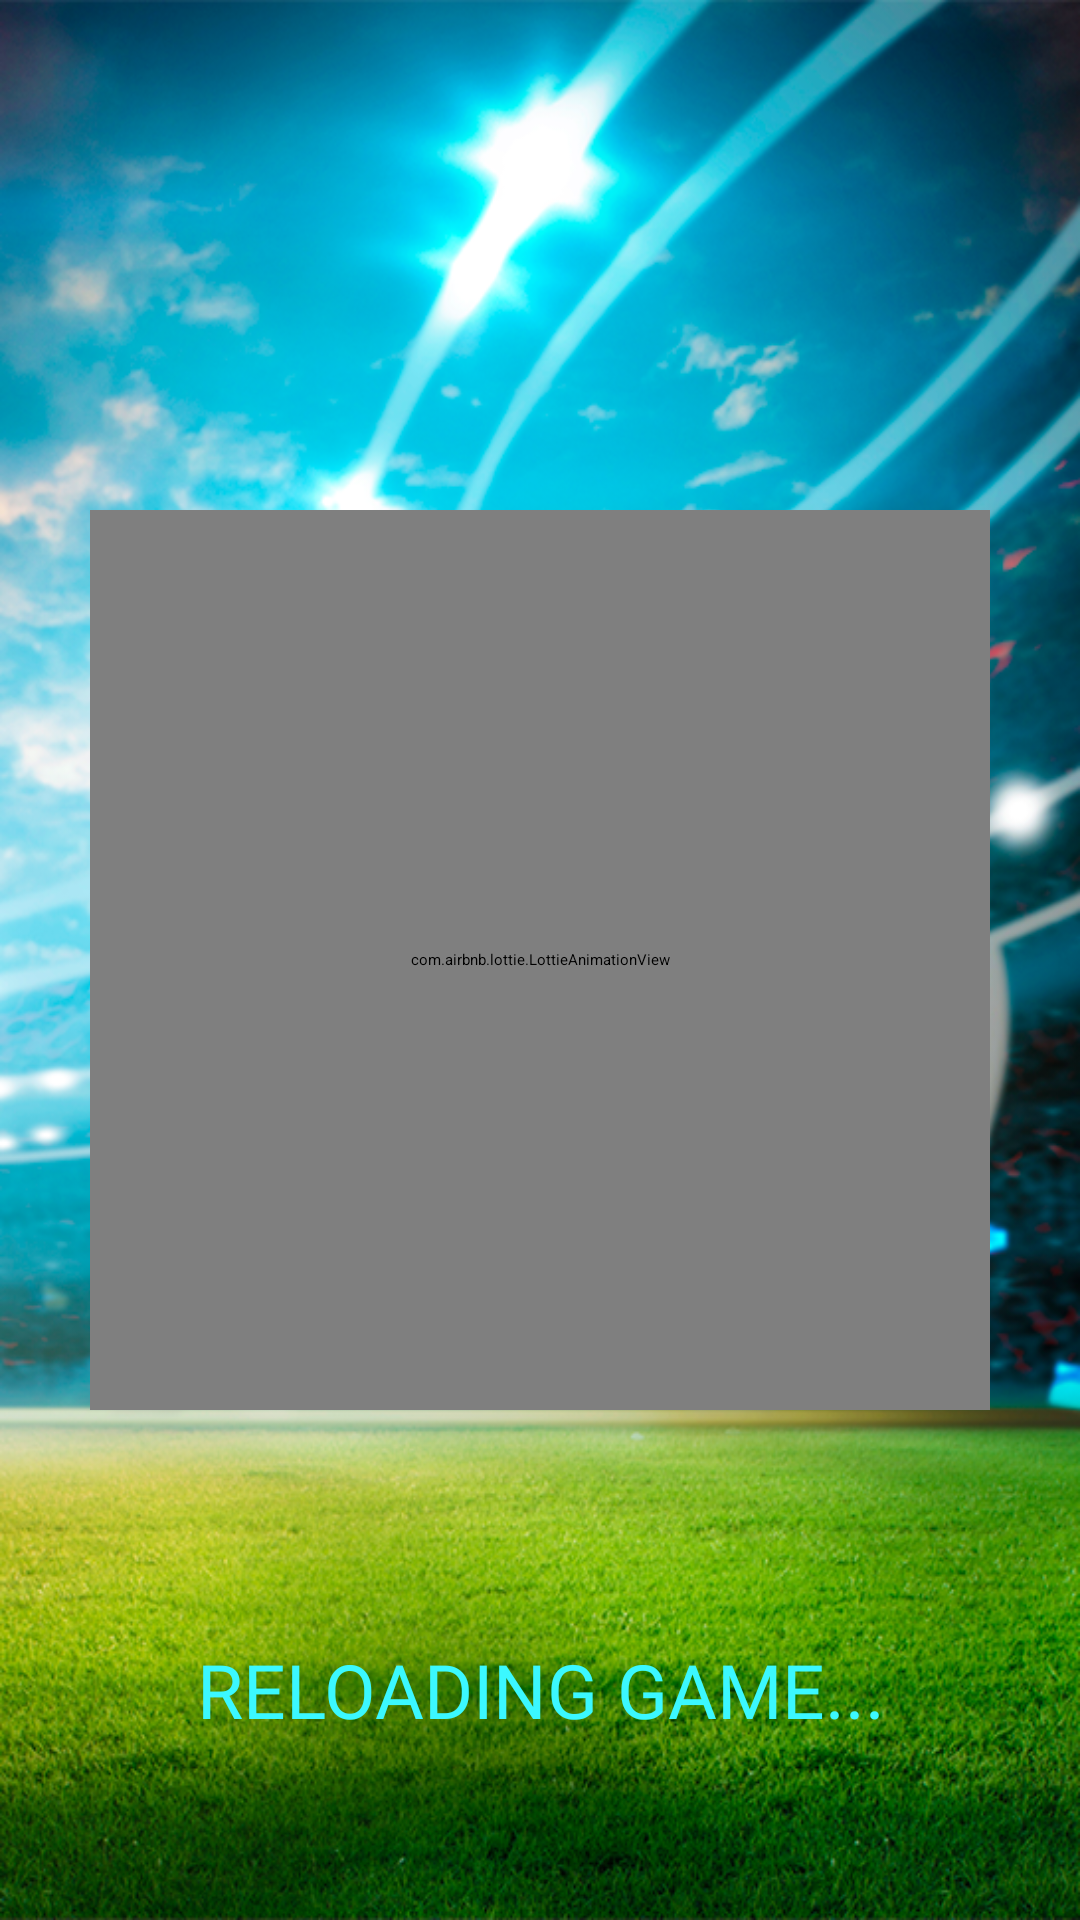

Here is an Android app screen rendered from its layout file. Give the layout XML and the strings, colors and styles it references.
<!-- AndroidManifest.xml: application theme Theme.MagnificentCricket -->
<!-- res/layout/fragment_gaaaaaaaaaa2.xml -->
<?xml version="1.0" encoding="utf-8"?>
<androidx.constraintlayout.widget.ConstraintLayout xmlns:android="http://schemas.android.com/apk/res/android"
    xmlns:tools="http://schemas.android.com/tools"
    android:layout_width="match_parent"
    xmlns:app="http://schemas.android.com/apk/res-auto"
    android:background="@drawable/gaaamm"
    android:layout_height="match_parent"
    tools:context=".fojigtjiogtjigti.Gaaaaaaaaaa2Fragment">

    <com.airbnb.lottie.LottieAnimationView
        android:layout_width="300dp"
        android:layout_height="300dp"
        android:id="@+id/gtngtngtgtjgtjigt"
        app:layout_constraintBottom_toBottomOf="parent"
        app:layout_constraintEnd_toEndOf="parent"
        app:layout_constraintStart_toStartOf="parent"
        app:layout_constraintTop_toTopOf="parent"
        app:lottie_autoPlay="true"
        app:lottie_loop="true"
        app:lottie_rawRes="@raw/baaal"/>

    <TextView
        android:layout_width="wrap_content"
        android:layout_height="wrap_content"
        app:layout_constraintStart_toStartOf="parent"
        app:layout_constraintEnd_toEndOf="parent"
        app:layout_constraintBottom_toBottomOf="parent"
        android:layout_marginBottom="60dp"
        android:gravity="center"
        android:textSize="25sp"
        android:fontFamily="@font/montserrat_black"
        android:text="reloading game..."
        android:textColor="#3BF8FF"
        android:textAllCaps="true"/>



</androidx.constraintlayout.widget.ConstraintLayout>
<!-- resources referenced by this layout -->
<resources>
  <!-- drawable gaaamm: png bitmap (drawable, 905388 bytes) -->
  <style name="Theme.MagnificentCricket" parent="Theme.MaterialComponents.DayNight.NoActionBar">
          
          <item name="colorPrimary">@color/purple_500</item>
          <item name="colorPrimaryVariant">@color/purple_700</item>
          <item name="colorOnPrimary">@color/white</item>
          
          <item name="colorSecondary">@color/teal_200</item>
          <item name="colorSecondaryVariant">@color/teal_700</item>
          <item name="colorOnSecondary">@color/black</item>
          
          <item name="android:statusBarColor">?attr/colorPrimaryVariant</item>
          
          <item name="android:windowAnimationStyle">@null</item>
          <item name="android:windowDisablePreview">true</item>
  
      </style>
  <!-- not gathered from this repository: default colours our renderer supplied (Android Studio template values) -->
  <color name="purple_500">#FF6200EE</color>
  <color name="purple_700">#FF3700B3</color>
  <color name="teal_200">#FF03DAC5</color>
  <color name="teal_700">#FF018786</color>
  <color name="black">#FF000000</color>
  <color name="white">#FFFFFFFF</color>
</resources>
